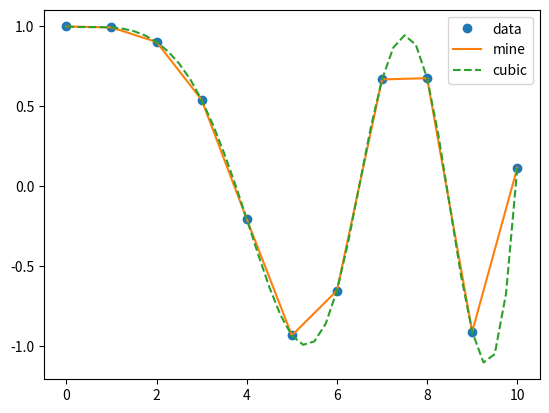

Reproduce this figure in Python. (Note: this script raises an exception after producing the figure.)
from scipy.interpolate import interp1d
import numpy as np
import json
import statistics as stat
import matplotlib.pyplot as plt

def interpolate(xlist, ylist, xval):
    if xval != np.clip(xval, min(xlist), max(xlist)):
        print("X value", xval, "out of range")
        xval = np.clip(xval, min(xlist), max(xlist))
        print("Rounding X value to:", xval)
    
    if xlist.count(xval): return ylist[xlist.index(xval)]

    x1_ind = [i for i in range(len(xlist)) if xlist[i]<xval][-1]
    x1 = xlist[x1_ind]
    x2 = xlist[x1_ind+1]
    y1 = ylist[x1_ind]
    y2 = ylist[x1_ind+1]
    yval = ((y2-y1)*1.0/(x2-x1)) * (xval-x1) + y1
    return yval

x = np.linspace(0, 10, num=11, endpoint=True)
y = np.cos(-x**2/9.0)
f = interp1d(x, y)
f2 = interp1d(x, y, kind='cubic')

xnew = np.linspace(0, 10, num=41, endpoint=True)
plt.plot(x, y, 'o', xnew, [interpolate(list(x), list(y), xn) for xn in xnew], '-', xnew, f2(xnew), '--')
plt.legend(['data', 'mine', 'cubic'], loc='best')

JSONpath = '../../SavedJSONs/'

with open(JSONpath + "woof-woof-wearables-default-rtdb-2-push-export.json", "r") as read_file:
    read_data = json.load(read_file)

    accl = read_data['accel']
    acclx = accl['X']
    accly = accl['Y']
    acclz = accl['Z']

    accltx = [acclx[entry]["Time"] for entry in acclx]

    mag = read_data['mag']
    magx = mag['X']
    magy = mag['Y']
    magz = mag['Z']

    gyro = read_data['gyro']
    gyrox = gyro['X']
    gyroy = gyro['Y']
    gyroz = gyro['Z']




    # Construct some dictionaries
    # because magnetometer is missing values at index 6 and 16, we'll start after those indeces
    # edit: actually there seems to be a large break in the values for about a little over a minute, so we'll start after that
    # MAKE SURE PYTHON VERSION IS 3.6 OR LATER SO THAT DICTIONARIES MAINTAIN ORDER
    # Note: using the acceleration x value timestamps for everything

    data = {}
    for i in range(35,len(accltx)):
        new_accl = {'X': acclx[list(acclx.keys())[i]]["Value"],
                    'Y': accly[list(accly.keys())[i]]["Value"],
                    'Z': acclz[list(acclz.keys())[i]]["Value"]}

        new_gyro = {'X': gyrox[list(gyrox.keys())[i]]["Value"],
                    'Y': gyroy[list(gyroy.keys())[i]]["Value"],
                    'Z': gyroz[list(gyroz.keys())[i]]["Value"]}

        new_mag =  {'X': magx[list(magx.keys())[i]]["Value"],
                    'Y': magy[list(magy.keys())[i-1]]["Value"],
                    'Z': magz[list(magz.keys())[i-2]]["Value"]}
        
        data[accltx[i]] = {'ACCL': new_accl, 'GYRO': new_gyro, 'MAG': new_mag}

    # Correct for skipped measurements and imprecise sampling with interpolation
    times = list(data)
    timeDiffs = [times[i+1] - times[i] for i in range(len(times)-1)]
    numsteps = round((times[-1] - times[0])/stat.median(timeDiffs))
    timestep = (times[-1] - times[0])/numsteps

    xacc = [data[t]['ACCL']['X'] for t in times]
    corrected_times = np.linspace(times[0], times[-1], numsteps)

    f3 = interp1d(times, xacc, kind='cubic')
    plt.plot(times, xacc, 'o', corrected_times, [interpolate(times, xacc, ct) for ct in corrected_times], '-', corrected_times, f3(corrected_times), '--')
    plt.legend(['data', 'mine', 'cubic'], loc='best')
    plt.show()

    xacc_interpolated = [interpolate(times, [data[t]['ACCL']['X'] for t in times], ct) for ct in corrected_times]
